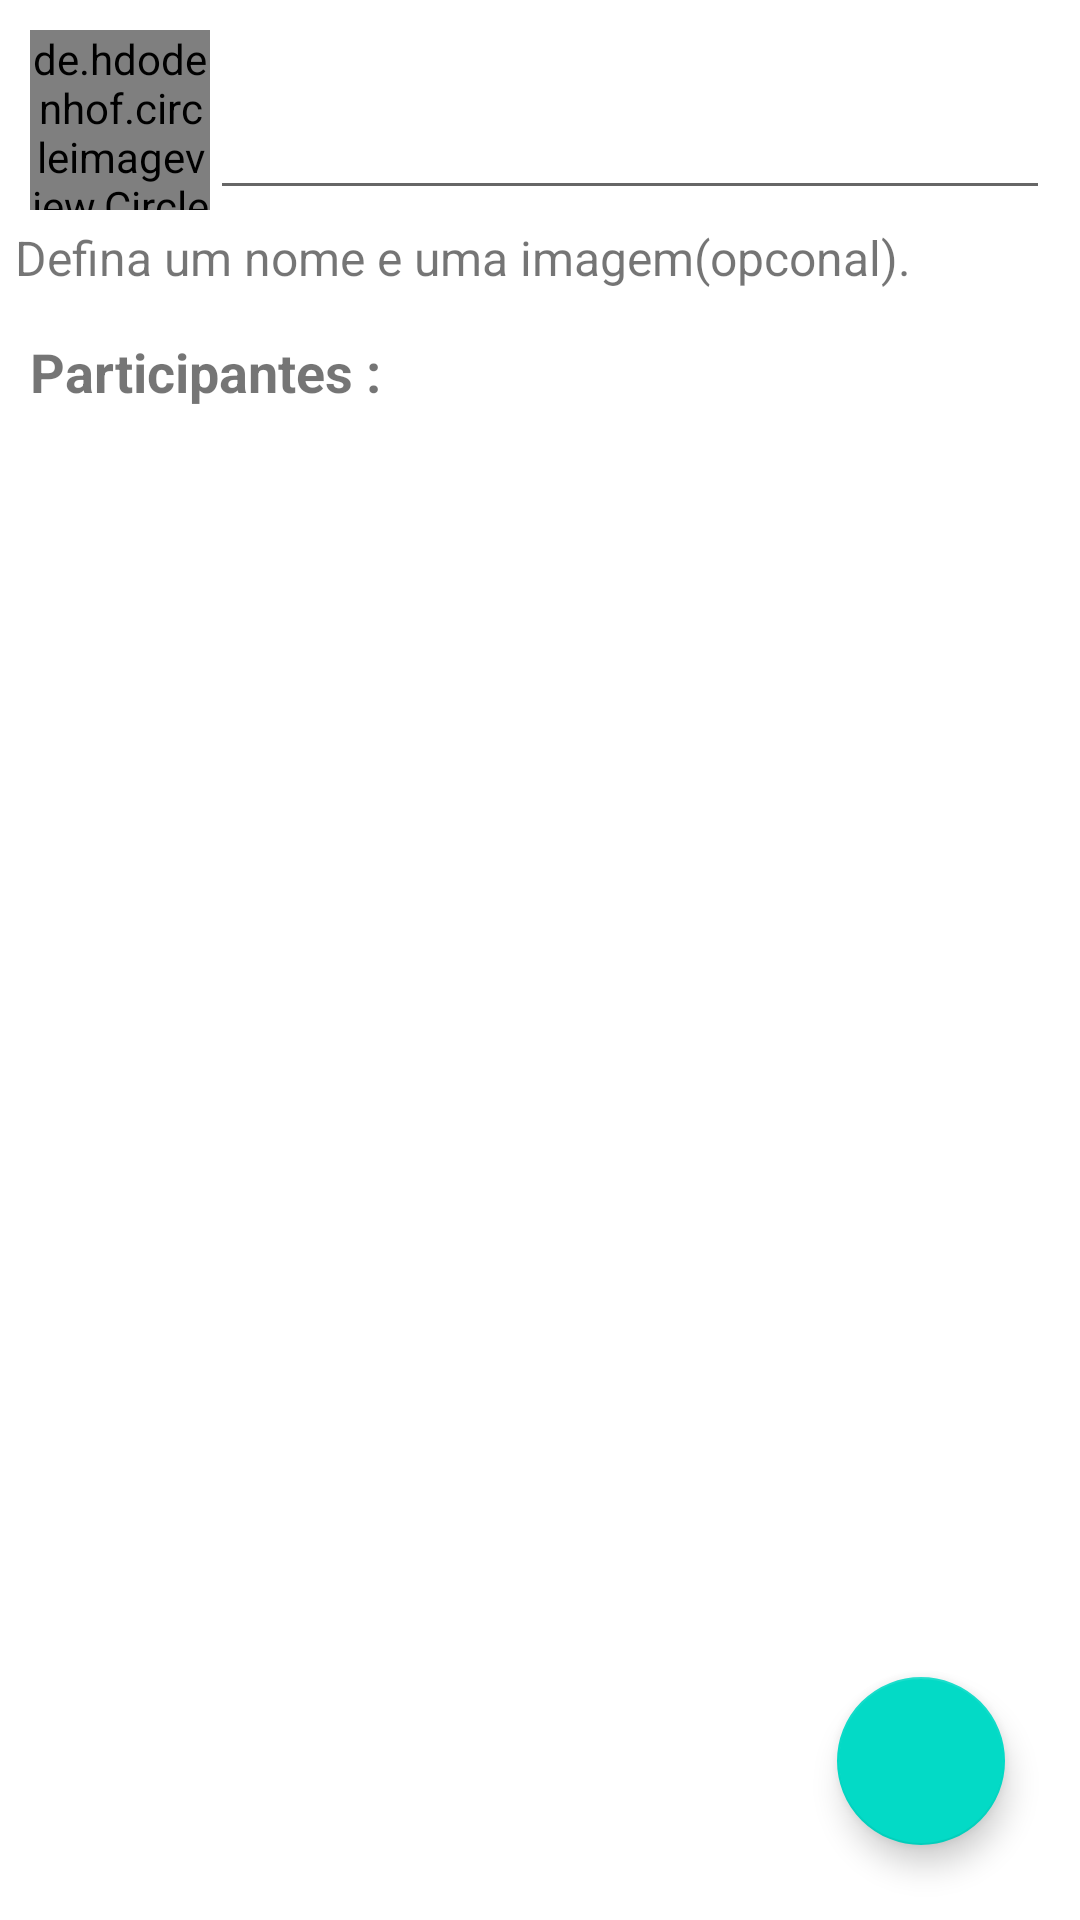

This screen was rendered from an Android layout file. Write that file and the resources it references.
<!-- AndroidManifest.xml: application theme Theme.WhatsAppClone -->
<!-- res/layout/activity_cadastro_grupo.xml -->
<?xml version="1.0" encoding="utf-8"?>
<LinearLayout xmlns:android="http://schemas.android.com/apk/res/android"
    xmlns:app="http://schemas.android.com/apk/res-auto"
    xmlns:tools="http://schemas.android.com/tools"
    android:layout_width="match_parent"
    android:layout_height="match_parent"
    android:orientation="vertical"
    tools:context=".activity.CadastroGrupoActivity">

    <LinearLayout
        android:layout_width="match_parent"
        android:layout_height="wrap_content"
        android:orientation="vertical"
        android:padding="5dp">

        <LinearLayout
            android:layout_width="match_parent"
            android:layout_height="wrap_content"
            android:orientation="horizontal"
            android:padding="5dp">

            <de.hdodenhof.circleimageview.CircleImageView
                android:id="@+id/imageGrupo"
                android:layout_width="60dp"
                android:layout_height="60dp"
                android:src="@drawable/padrao" />

            <EditText
                android:id="@+id/editNomeGrupo"
                android:layout_width="match_parent"
                android:layout_height="match_parent"
                android:layout_weight="1"
                android:ems="10"
                android:inputType="textPersonName" />
        </LinearLayout>

        <TextView
            android:id="@+id/textView5"
            android:layout_width="match_parent"
            android:layout_height="wrap_content"
            android:text="@string/nomeGrupo"
            android:textSize="16sp" />
    </LinearLayout>

    <LinearLayout
        android:layout_width="match_parent"
        android:layout_height="wrap_content"
        android:layout_weight="1"
        android:orientation="vertical"
        android:padding="10dp">

        <TextView
            android:id="@+id/textTotalParticipantes"
            android:layout_width="match_parent"
            android:layout_height="wrap_content"
            android:text="@string/participantes"
            android:textSize="18sp"
            android:textStyle="bold" />

        <androidx.recyclerview.widget.RecyclerView
            android:id="@+id/recyclerMembrosGrupo"
            android:layout_width="match_parent"
            android:layout_height="match_parent" />
    </LinearLayout>

    <com.google.android.material.floatingactionbutton.FloatingActionButton
        android:id="@+id/floatingActionButtonSalvarGrupo"
        android:layout_width="match_parent"
        android:layout_height="wrap_content"
        android:layout_gravity="end"
        android:layout_marginRight="25dp"
        android:layout_marginBottom="25dp"
        android:clickable="true"
        app:srcCompat="@drawable/ic_check_branco" />
</LinearLayout>
<!-- resources referenced by this layout -->
<resources>
  <string name="nomeGrupo">Defina um nome e uma imagem(opconal).</string>
  <string name="participantes">Participantes : </string>
  <style name="Theme.WhatsAppClone" parent="Theme.MaterialComponents.DayNight.NoActionBar">
          
          <item name="colorPrimary">@color/dark_green</item>
          <item name="colorPrimaryDark">@color/dark_green</item>
          <item name="colorAccent">@color/green_light</item>
          
          <item name="android:tintMode">@color/white</item>
          
          <item name="android:statusBarColor" tools:targetApi="l">@color/dark_green</item>
          
      </style>
  <color name="dark_green">#054d44</color>
  <color name="green_light">#25d366</color>
  <color name="white">#FFFFFFFF</color>
</resources>
